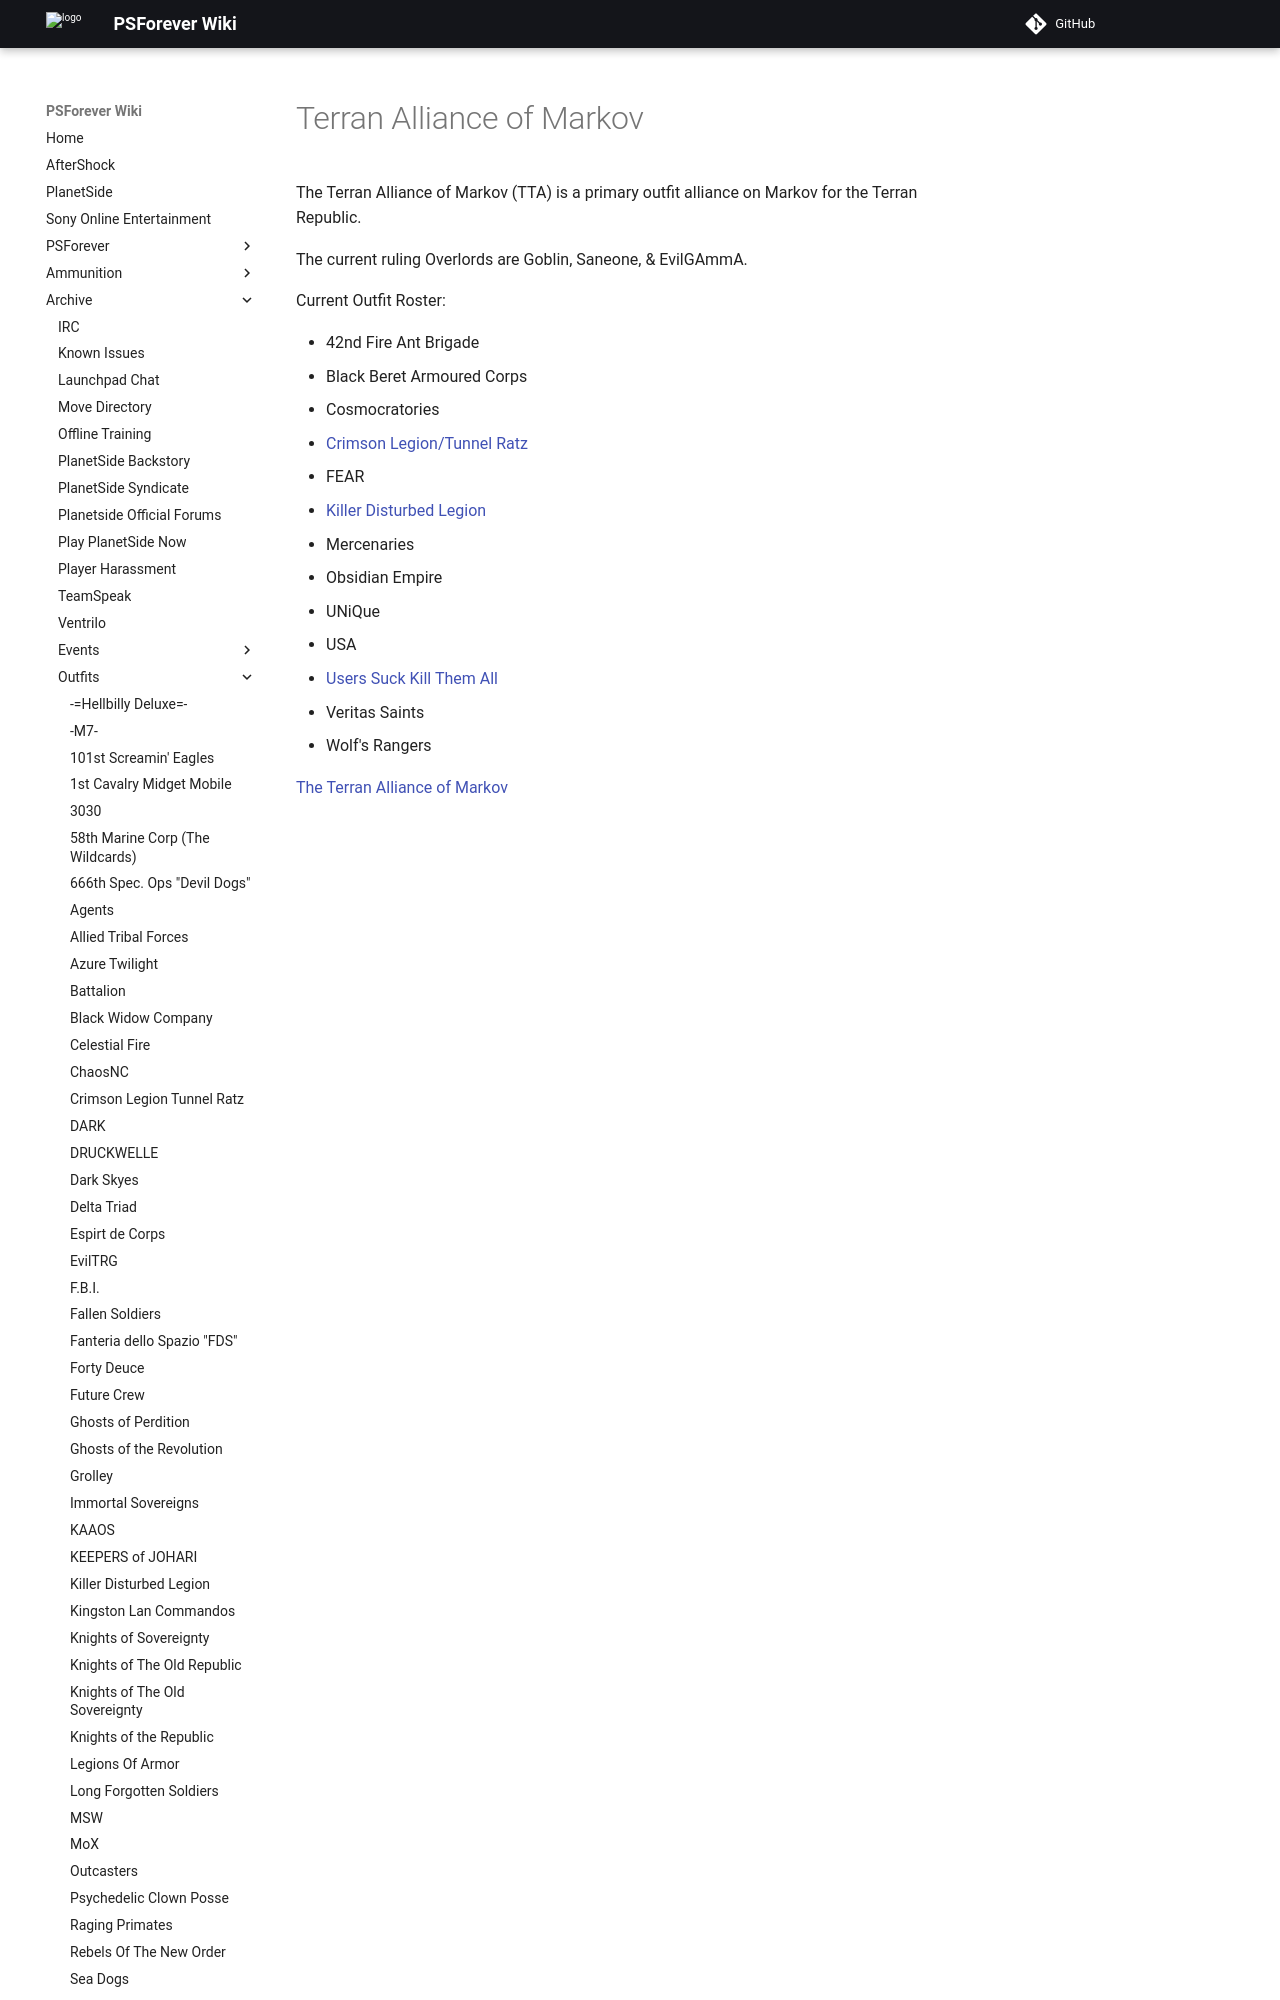

repository: psforever/wiki · page: archive/outfits/Terran_Alliance_of_Markov/index.html · generator: mkdocs

# Terran Alliance of Markov

The Terran Alliance of Markov (TTA) is a primary outfit alliance on Markov for
the Terran Republic.

The current ruling Overlords are Goblin, Saneone, & EvilGAmmA.

Current Outfit Roster:
